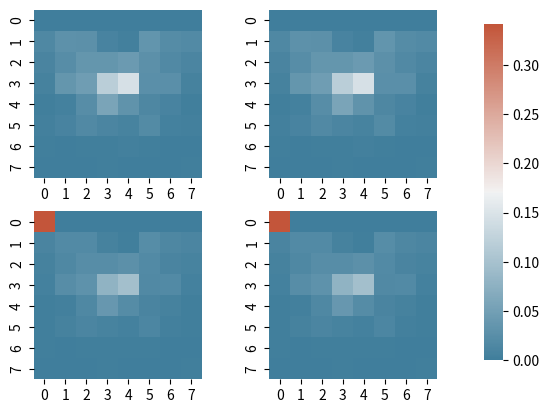

The script that saved this image:
import matplotlib
import numpy as np
import pandas as pd
import seaborn as sns
import matplotlib
import matplotlib.pyplot as plt
from matplotlib.gridspec import GridSpec

data = np.array([0, 0, 0, 0, 0, 0, 0, 0, 29, 54, 52, 16, 7, 66, 40, 34, 18, 45, 69, 67, 82, 52, 31, 22, 12, 67, 88, 228, 278, 49, 51, 12, 5, 10, 44, 110, 60, 28, 16, 5, 7, 16, 32, 21, 14, 36, 8, 7, 4, 1, 5, 4, 6, 4, 1, 0, 0, 2, 2, 4, 0, 1, 0, 4])
data1 = np.array([1000, 0, 0, 0, 0, 0, 0, 0, 29, 54, 52, 16, 7, 66, 40, 34, 18, 45, 69, 67, 82, 52, 31, 22, 12, 67, 88, 228, 278, 49, 51, 12, 5, 10, 44, 110, 60, 28, 16, 5, 7, 16, 32, 21, 14, 36, 8, 7, 4, 1, 5, 4, 6, 4, 1, 0, 0, 2, 2, 4, 0, 1, 0, 4])

data = data/np.sum(data)
data1 = data1/np.sum(data1)

maximum = np.max([data1, data])

data1 = np.reshape(data1, (8,8))
data = np.reshape(data, (8,8))
# fig = plt.figure()
# gs = GridSpec(2, 2, figure=fig)
# ax1 = fig.add_subplot(gs[0, 0])
# ax2 = fig.add_subplot(gs[0, 1])
# ax3 = fig.add_subplot(gs[1, 0])
# ax4 = fig.add_subplot(gs[1, 1])

# ax5 = fig.add_subplot(gs[:, 2])

# im1 = ax1.imshow(data)
# im2 = ax2.imshow(data, vmin=0, vmax=0.5)
# im3 = ax3.imshow(data1) # normalise to total pieces lost is good

# im4 = ax4.imshow(data1, vmin=0, vmax=maximum)

"""Normalise numbers to local max,
normalise colour to global max of normalised locals"""



# im1 = ax1.imshow(data)
# create an axes on the right side of ax. The width of cax will be 5%
# of ax and the padding between cax and ax will be fixed at 0.05 inch.


cmap = sns.diverging_palette(230, 20, as_cmap=True)

fig, axs = plt.subplots(nrows=2, ncols=2)

fig.subplots_adjust(right=0.8)

cbar_ax = fig.add_axes([0.85, 0.15, 0.03, 0.7])

sns.heatmap(data, vmin=0, vmax=maximum, cbar=True, ax=axs[0][0], cmap=cmap, square=True, cbar_ax=cbar_ax)
sns.heatmap(data, vmin=0, vmax=maximum, cbar=True, ax=axs[0][1], cmap=cmap, square=True, cbar_ax=cbar_ax)
sns.heatmap(data1, vmin=0, vmax=maximum, cbar=True, ax=axs[1][0], cmap=cmap, square=True, cbar_ax=cbar_ax)
sns.heatmap(data1, vmin=0, vmax=maximum, cbar=True, ax=axs[1][1], cmap=cmap, square=True, cbar_ax=cbar_ax)

# plt.colorbar(ax=axs[0][0], cax=cbar_ax, orientation="vertical")

plt.show(block=False)
